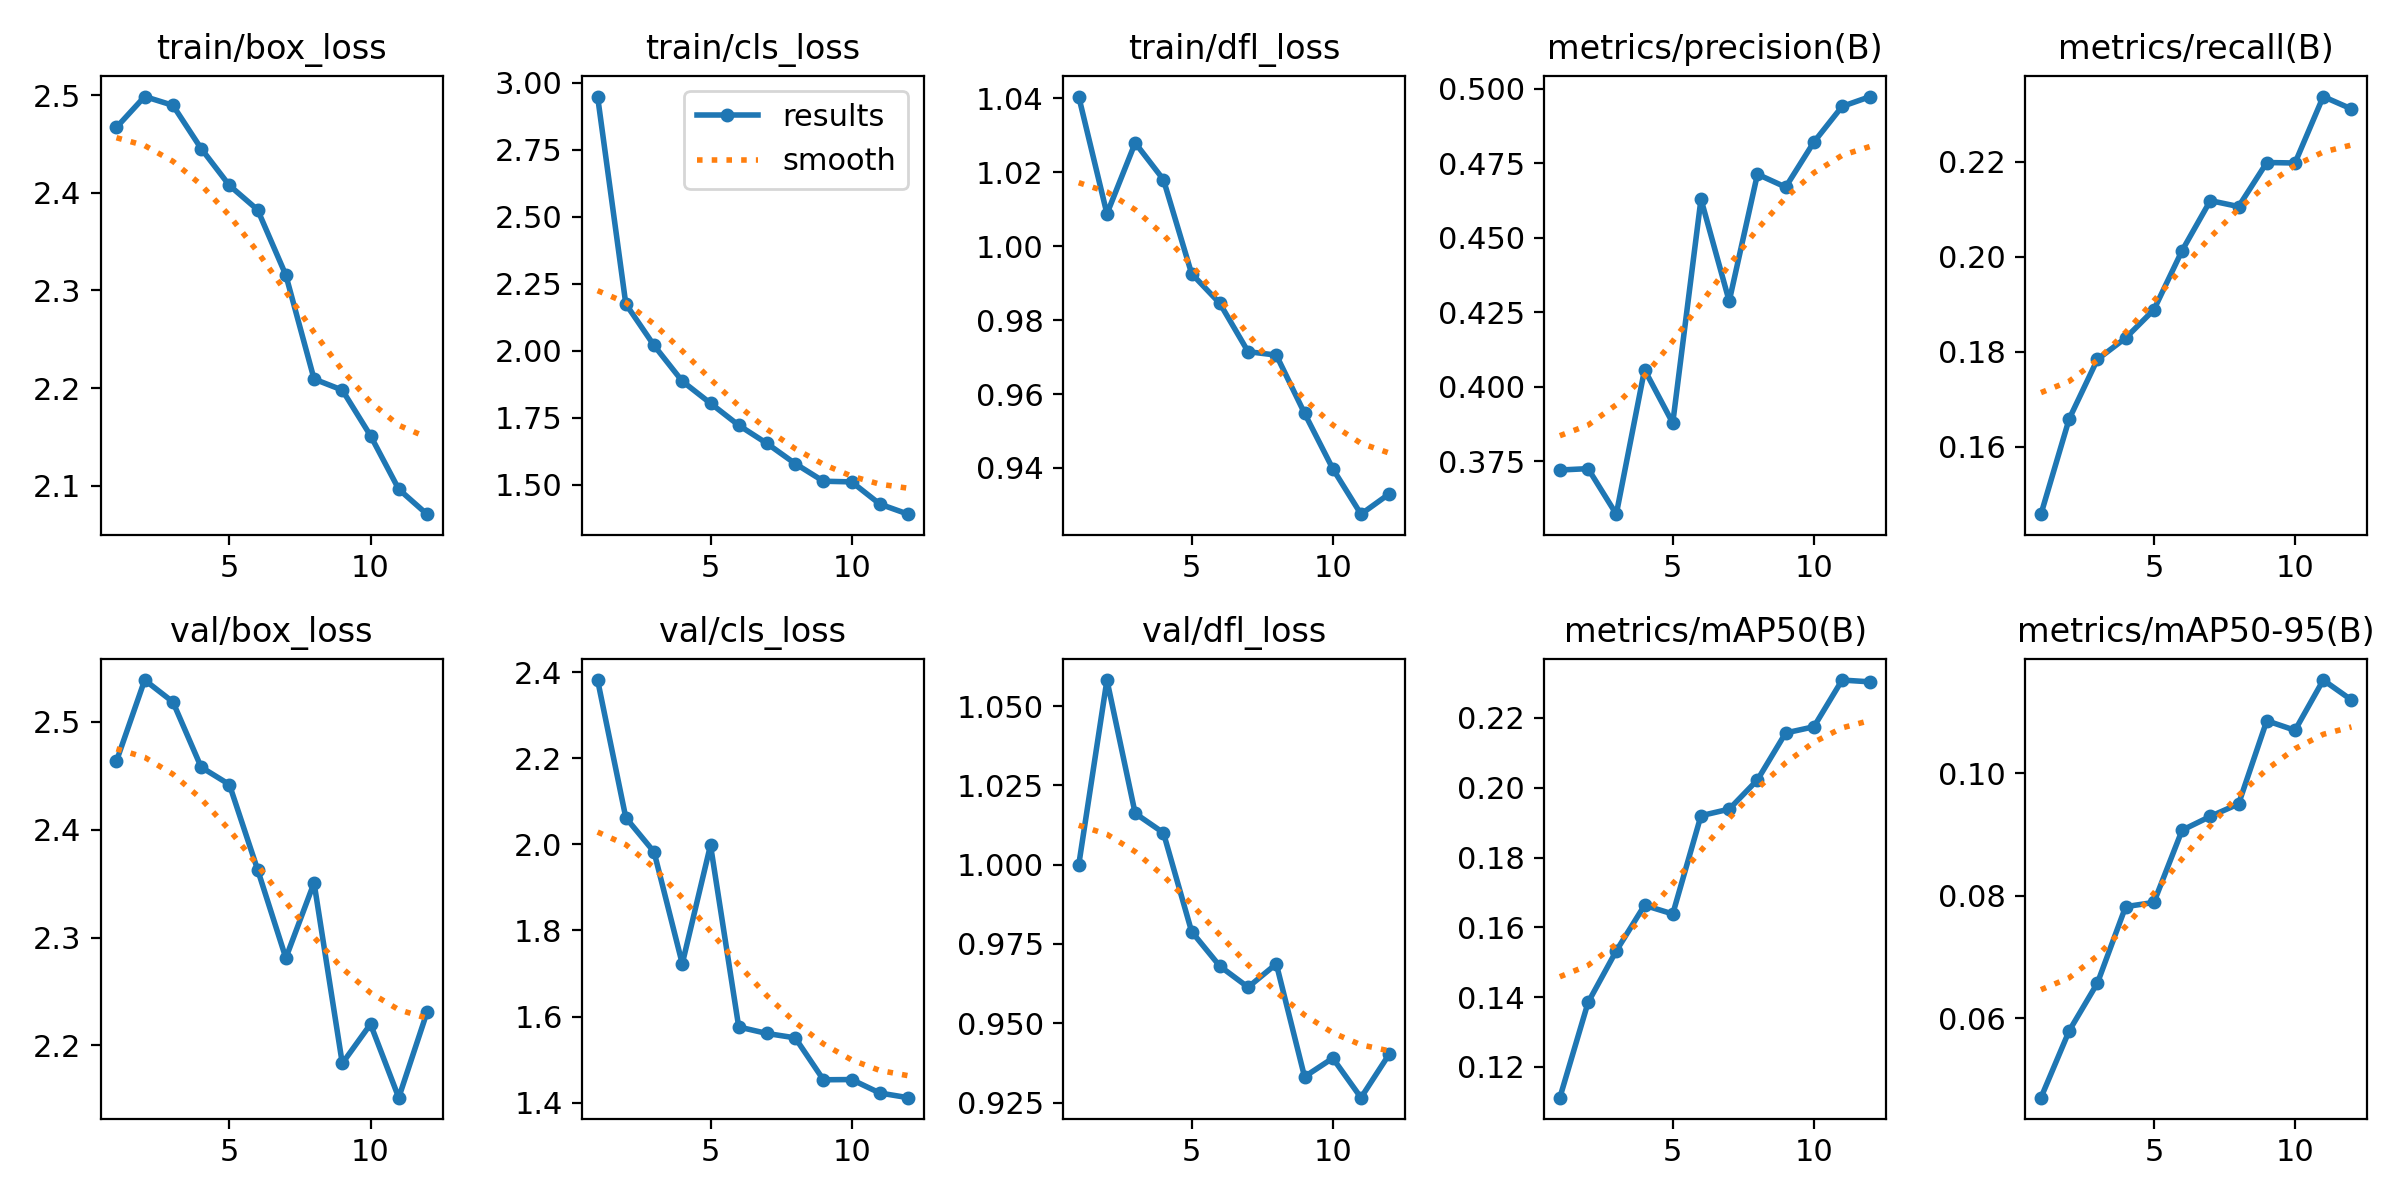

Source data for this figure (header and first rows):
epoch, time, train/box_loss, train/cls_loss, train/dfl_loss, metrics/precision(B), metrics/recall(B), metrics/mAP50(B), metrics/mAP50-95(B), val/box_loss, val/cls_loss, val/dfl_loss, lr/pg0, lr/pg1, lr/pg2
1, 1209, 2.467, 2.948, 1.041, 0.3721, 0.1458, 0.1112, 0.04709, 2.464, 2.382, 0.9999, 0.0006636, 0.0006636, 0.0006636
2, 2462, 2.499, 2.174, 1.009, 0.3725, 0.1658, 0.1385, 0.05799, 2.539, 2.062, 1.058, 0.00122, 0.00122, 0.00122
3, 3708, 2.49, 2.019, 1.028, 0.3573, 0.1784, 0.1533, 0.06577, 2.518, 1.982, 1.016, 0.001667, 0.001667, 0.001667
4, 4969, 2.446, 1.885, 1.018, 0.4057, 0.1829, 0.1663, 0.07822, 2.458, 1.723, 1.01, 0.001505, 0.001505, 0.001505
5, 6170, 2.408, 1.803, 0.9926, 0.3878, 0.1888, 0.1638, 0.07891, 2.442, 1.998, 0.9789, 0.00134, 0.00134, 0.00134
6, 7373, 2.383, 1.721, 0.9845, 0.463, 0.2013, 0.192, 0.09068, 2.363, 1.576, 0.968, 0.001175, 0.001175, 0.001175
7, 8601, 2.316, 1.653, 0.9715, 0.4287, 0.2118, 0.1939, 0.09293, 2.281, 1.561, 0.9614, 0.00101, 0.00101, 0.00101
8, 9813, 2.209, 1.578, 0.9705, 0.4713, 0.2105, 0.2022, 0.09496, 2.351, 1.551, 0.9687, 0.000845, 0.000845, 0.000845
9, 11009, 2.198, 1.512, 0.9548, 0.467, 0.2198, 0.2157, 0.1085, 2.183, 1.453, 0.9331, 0.00068, 0.00068, 0.00068
10, 12250, 2.151, 1.51, 0.9398, 0.4821, 0.2197, 0.2175, 0.107, 2.22, 1.454, 0.939, 0.000515, 0.000515, 0.000515
11, 13532, 2.096, 1.427, 0.9275, 0.494, 0.2337, 0.2308, 0.1152, 2.152, 1.422, 0.9265, 0.00035, 0.00035, 0.00035
12, 14790, 2.071, 1.389, 0.933, 0.4974, 0.2311, 0.2303, 0.1119, 2.231, 1.412, 0.9403, 0.000185, 0.000185, 0.000185
